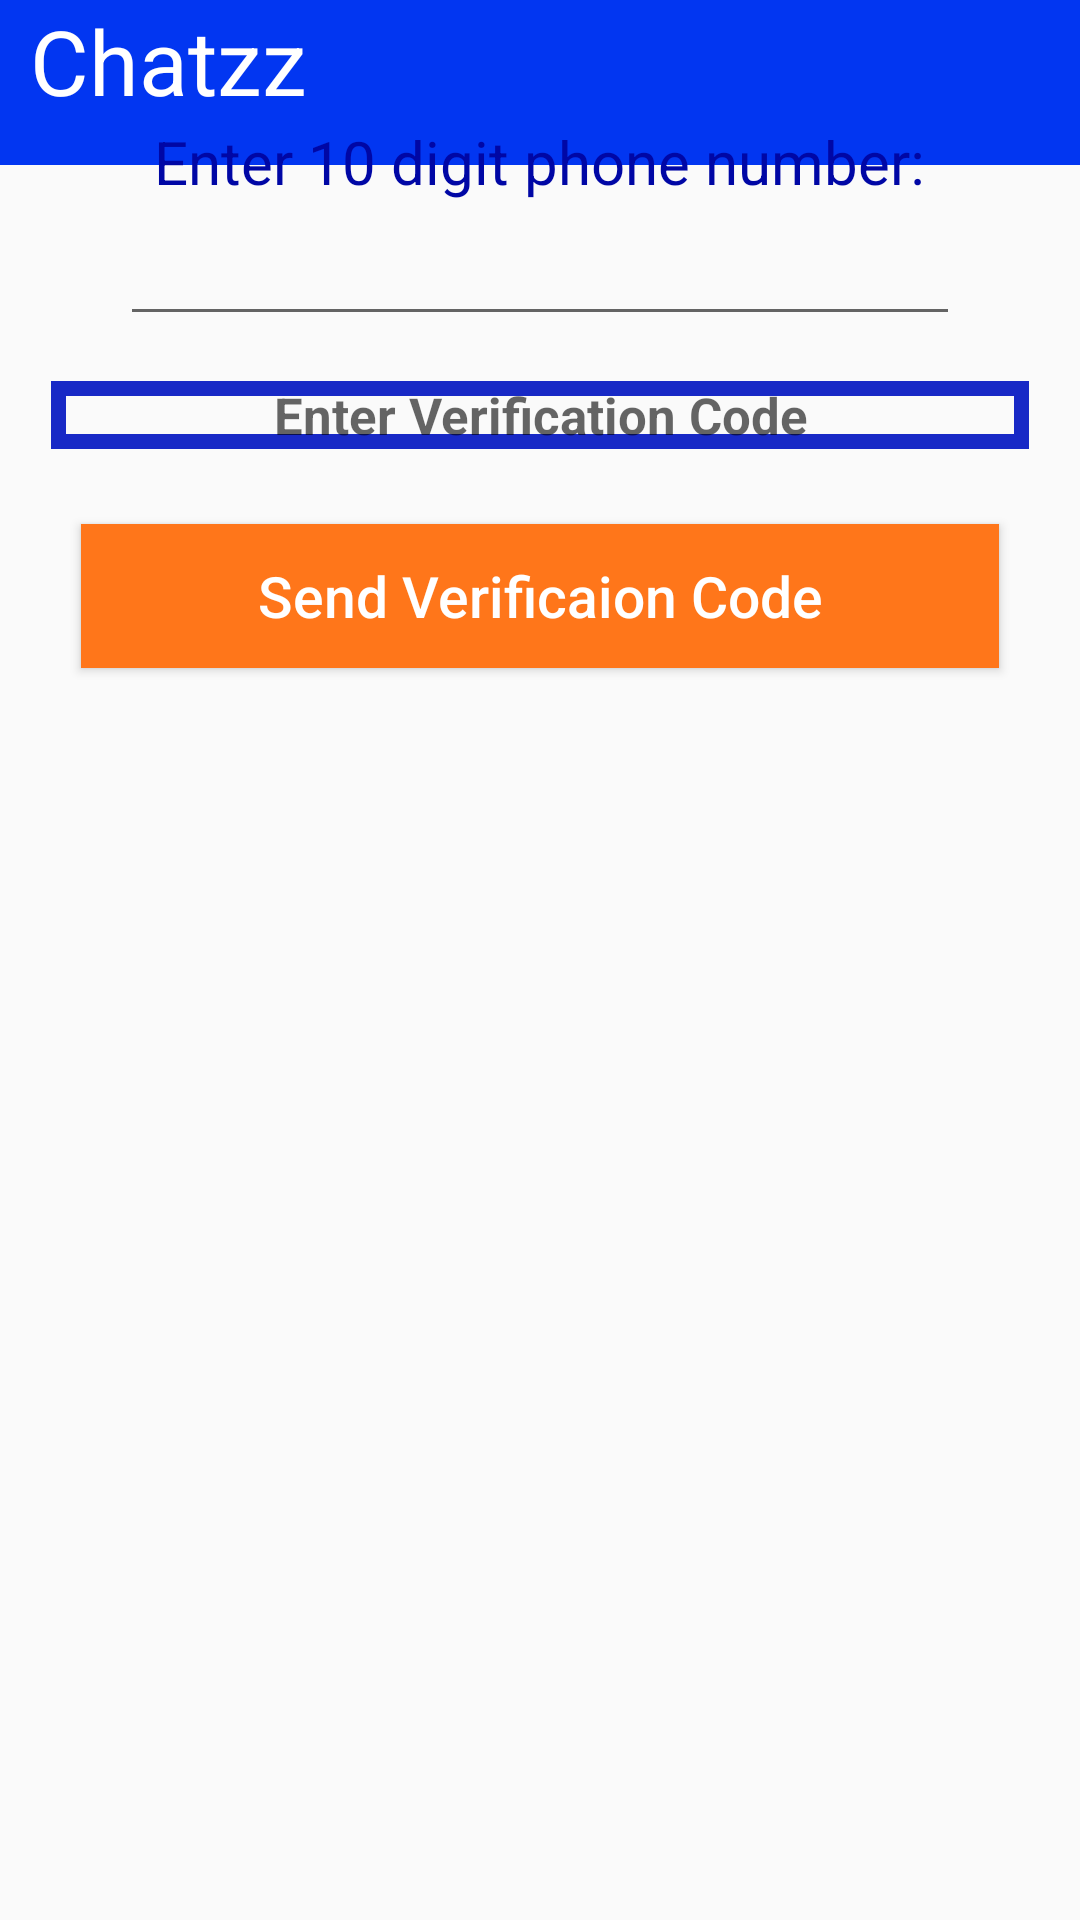

Write the Android layout XML for this screen, with the resource values it uses.
<!-- AndroidManifest.xml: application theme AppTheme -->
<!-- res/layout/activity_phone_login.xml -->
<?xml version="1.0" encoding="utf-8"?>
<RelativeLayout xmlns:android="http://schemas.android.com/apk/res/android"
    xmlns:app="http://schemas.android.com/apk/res-auto"
    xmlns:tools="http://schemas.android.com/tools"
    android:layout_width="match_parent"
    android:layout_height="match_parent"
    tools:context=".PhoneLoginActivity">

    <include layout="@layout/app_bar_layout"

        >

    </include>

    <TextView
        android:id="@+id/title_phone"
        android:layout_width="wrap_content"
        android:layout_height="wrap_content"
        android:layout_marginStart="10dp"
        android:text="Chatzz"
        android:textColor="#FFFFFF"
        android:textSize="30sp" />


    <ImageView
        android:layout_width="match_parent"
        android:layout_height="wrap_content"
        android:src="@drawable/signup_photo"
        android:layout_below="@+id/title_phone"
        android:id="@+id/signup_photo"
        />

    <TextView
        android:id="@+id/textview_phone"
        android:layout_width="wrap_content"
        android:layout_height="wrap_content"
        android:layout_below="@+id/signup_photo"
        android:layout_centerHorizontal="true"
        android:text="Enter 10 digit phone number:"
        android:textColor="#0007A5"
        android:textSize="20sp" />

    <EditText
        android:id="@+id/phone_no_input"
        android:layout_width="match_parent"
        android:layout_height="wrap_content"
        android:layout_below="@id/textview_phone"
        android:layout_alignParentStart="true"
        android:layout_marginHorizontal="40dp"
        android:layout_marginVertical="10dp"
        android:padding="6dp"
        android:textAlignment="center"
        android:textAllCaps="false"
        android:textSize="17sp"
        android:textStyle="bold" />


    <EditText
        android:id="@+id/phone_verification_input"
        android:layout_width="match_parent"
        android:layout_height="wrap_content"
        android:layout_below="@+id/phone_no_input"
        android:layout_alignParentStart="true"
        android:layout_marginStart="17dp"
        android:layout_marginTop="5dp"
        android:layout_marginEnd="17dp"
        android:background="@drawable/inputs"
        android:drawableStart="@drawable/password"
        android:hint="Enter Verification Code"
        android:textAlignment="center"
        android:textAllCaps="false"
        android:textSize="17sp"
        android:textStyle="bold"
        android:visibility="visible" />

    <Button
        android:id="@+id/send_verification_code"
        android:layout_width="match_parent"
        android:layout_height="wrap_content"
        android:layout_below="@+id/phone_verification_input"
        android:layout_marginStart="27dp"
        android:layout_marginTop="25dp"
        android:layout_marginEnd="27dp"
        android:background="#FF761A"
        android:text="Send Verificaion Code"
        android:textAlignment="center"
        android:textAllCaps="false"
        android:textColor="#fff"
        android:textSize="19sp" />

    <Button
        android:id="@+id/verify_button"
        android:layout_width="match_parent"
        android:layout_height="wrap_content"
        android:layout_below="@+id/send_verification_code"
        android:layout_marginStart="27dp"
        android:layout_marginTop="5dp"
        android:layout_marginEnd="27dp"
        android:background="#00D824"
        android:text="Verify"
        android:textAlignment="center"
        android:textAllCaps="false"
        android:textColor="#fff"
        android:textSize="19sp"
        android:visibility="invisible" />

</RelativeLayout>
<!-- res/layout/app_bar_layout.xml (included above) -->
<?xml version="1.0" encoding="utf-8"?>
<androidx.appcompat.widget.Toolbar
    xmlns:android="http://schemas.android.com/apk/res/android"
    android:id="@+id/main_app_bar"
    android:background="@color/colorPrimary"
    android:layout_width="match_parent"
    android:layout_height="55dp"
    android:theme="@style/ThemeOverlay.AppCompat.Dark.ActionBar">
</androidx.appcompat.widget.Toolbar>
<!-- resources referenced by this layout -->
<resources>
  <color name="colorPrimary">#0236F1</color>
  <!-- drawable inputs (drawable) -->
  <?xml version="1.0" encoding="utf-8"?>
  <shape xmlns:android="http://schemas.android.com/apk/res/android">
  
      <stroke
          android:color="#1829C6"
          android:width="5dp"
          >
  
      </stroke>
  
  </shape>
  <style name="AppTheme" parent="Theme.AppCompat.Light.NoActionBar">
          
          <item name="colorPrimary">@color/colorPrimary</item>
          <item name="colorPrimaryDark">@color/colorPrimaryDark</item>
          <item name="colorAccent">@color/colorAccent</item>
      </style>
  <color name="colorPrimaryDark">#0462B5</color>
  <color name="colorAccent">#FFFFFF</color>
</resources>
